Run: headless pygame with SDL's dummy video driver; simulated clock (each Clock.tick advances the game by its frame time, no real sleeping); random seed 0; keys injected as events and as key.get_pressed() state; no mouse input.
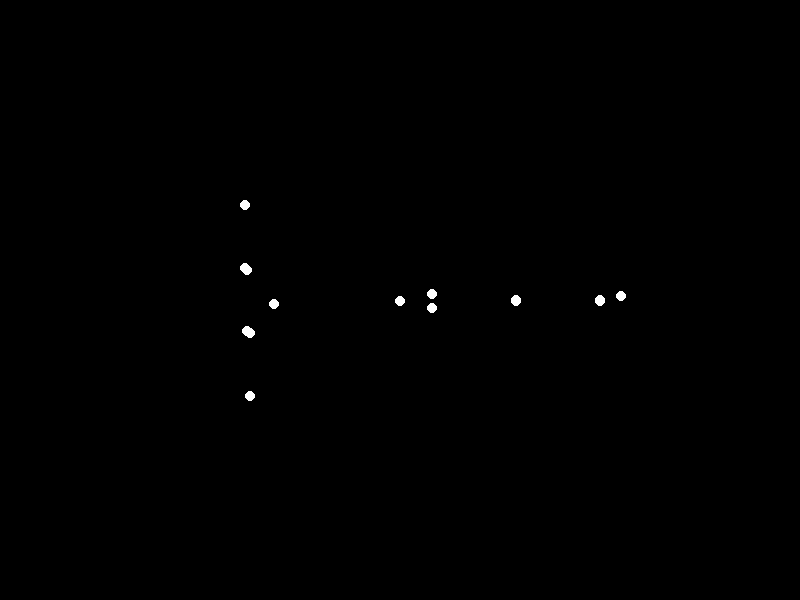
Frame 1 of 4 · flips 1–60 · no input
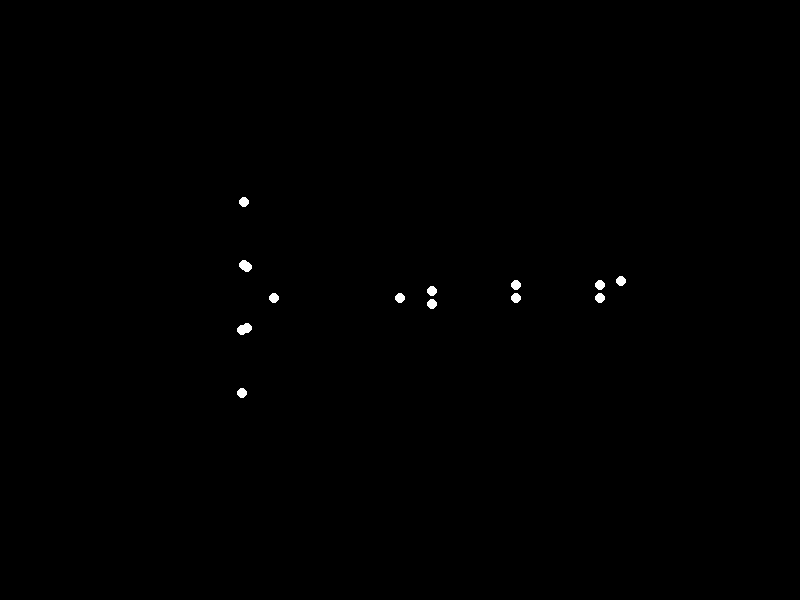
Frame 2 of 4 · flips 61–180 · tapped SPACE, RETURN · held RIGHT (→), D
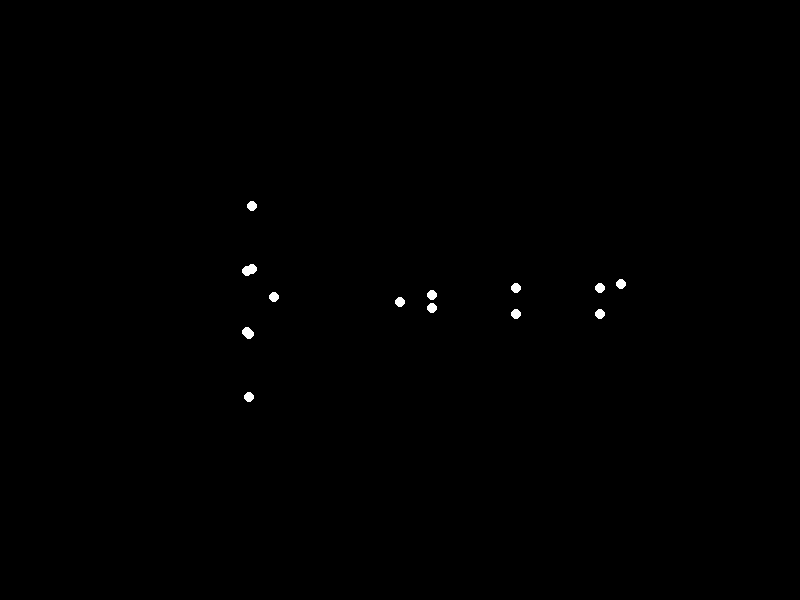
Frame 3 of 4 · flips 181–300 · held DOWN (↓), S
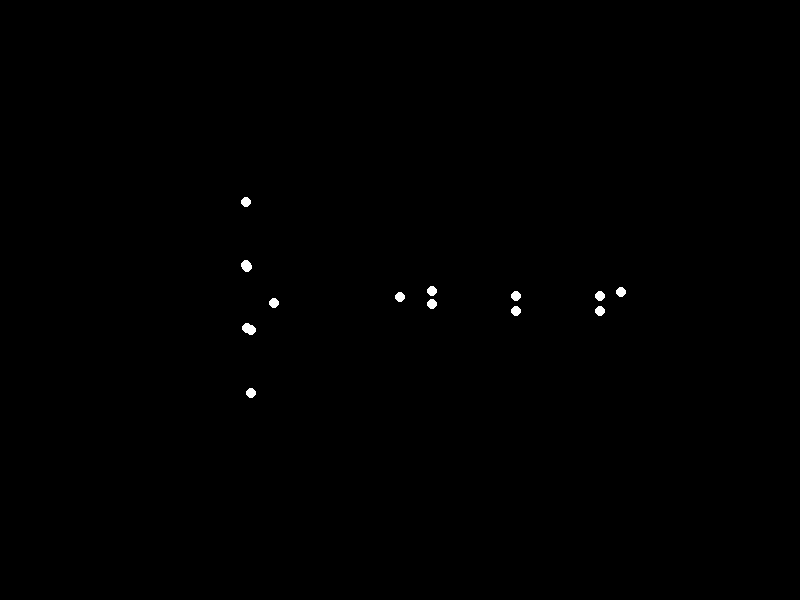
Frame 4 of 4 · flips 301–420 · held LEFT (←), A, UP (↑), W

The pygame program that drew these frames:


import pygame
import math
import random

# Screen dimensions
WIDTH, HEIGHT = 800, 600
CENTER_X, CENTER_Y = WIDTH // 2, HEIGHT // 2

# Colors
BLACK = (0, 0, 0)
WHITE = (255, 255, 255)

# Point radius
POINT_RADIUS = 5

# Scale factor for the overall skeleton size relative to screen height
SKELETON_DRAW_SCALE = HEIGHT * 0.7

# Proportional lengths of body parts relative to the SKELETON_DRAW_SCALE
# These are rough proportions for a human figure.
PROPORTIONS = {
    "torso_len": 0.25,  # Pelvis to Neck/Shoulder level for a lying figure
    "head_len": 0.05,   # Approximate length for head segment (neck to top of head)
    "upper_arm_len": 0.15,
    "fore_arm_len": 0.15,
    "upper_leg_len": 0.2,
    "lower_leg_len": 0.2,
    "foot_len": 0.05,
    "hip_width": 0.08,  # Horizontal/vertical offset for hips from central pelvis
    "shoulder_width": 0.12 # Horizontal/vertical offset for shoulders from central spine line
}

# Define the 15 points and their hierarchical relationships (parent_idx: child_idx)
# These indices correspond to typical biological motion points (e.g., Johansson displays)
# 0: Head
# 1: Right Shoulder
# 2: Left Shoulder
# 3: Right Elbow
# 4: Left Elbow
# 5: Right Wrist
# 6: Left Wrist
# 7: Pelvis Center (root of the skeleton hierarchy)
# 8: Right Hip
# 9: Left Hip
# 10: Right Knee
# 11: Left Knee
# 12: Right Ankle
# 13: Left Ankle
# 14: Right Foot (assuming one foot point for simplicity/matching 15 total)

# Initial relative vectors (normalized direction vectors) and their parent index.
# This represents the initial "lying down" pose.
# Each vector describes the direction from parent to child in the "model space".
# Pelvis (7) is the root, positioned at (CENTER_X, CENTER_Y) on the screen.
# X points right, Y points down (Pygame convention).
# The person is lying on their back, head to the left, feet to the right.
initial_relative_vectors_and_parents = {
    # Head & Torso segment directions relative to Pelvis (7)
    0: (pygame.math.Vector2(-1, 0), 7),                  # Head: Directly left from pelvis
    1: (pygame.math.Vector2(-1, -0.2).normalize(), 7),   # R Shoulder: Slightly up-left from pelvis
    2: (pygame.math.Vector2(-1, 0.2).normalize(), 7),    # L Shoulder: Slightly down-left from pelvis

    # Arm segments (relative to their parent joint's orientation)
    3: (pygame.math.Vector2(0, 1), 1),                   # R Elbow: Straight down from R Shoulder (arm hanging along side)
    4: (pygame.math.Vector2(0, -1), 2),                  # L Elbow: Straight up from L Shoulder (arm hanging along side)
    5: (pygame.math.Vector2(0, 1), 3),                   # R Wrist: Straight down from R Elbow
    6: (pygame.math.Vector2(0, -1), 4),                  # L Wrist: Straight up from L Elbow

    # Leg segments (relative to their parent joint's orientation)
    8: (pygame.math.Vector2(1, -0.2).normalize(), 7),    # R Hip: Slightly up-right from pelvis
    9: (pygame.math.Vector2(1, 0.2).normalize(), 7),     # L Hip: Slightly down-right from pelvis
    10: (pygame.math.Vector2(1, 0), 8),                  # R Knee: Straight right from R Hip (straight leg)
    11: (pygame.math.Vector2(1, 0), 9),                  # L Knee: Straight right from L Hip
    12: (pygame.math.Vector2(1, 0), 10),                 # R Ankle: Straight right from R Knee
    13: (pygame.math.Vector2(1, 0), 11),                 # L Ankle: Straight right from L Knee
    14: (pygame.math.Vector2(1, -0.2).normalize(), 12),  # R Foot: Slightly up-right from R Ankle (heel slightly up)
}

# Define the actual segment lengths by scaling the proportional lengths
# (parent_idx, child_idx): scaled_length
lengths_dict = {
    (7, 0): (PROPORTIONS["torso_len"] + PROPORTIONS["head_len"]) * SKELETON_DRAW_SCALE,
    (7, 1): (PROPORTIONS["torso_len"] + PROPORTIONS["shoulder_width"]) * SKELETON_DRAW_SCALE, # Approximate length to shoulder
    (7, 2): (PROPORTIONS["torso_len"] + PROPORTIONS["shoulder_width"]) * SKELETON_DRAW_SCALE,
    (1, 3): PROPORTIONS["upper_arm_len"] * SKELETON_DRAW_SCALE,
    (2, 4): PROPORTIONS["upper_arm_len"] * SKELETON_DRAW_SCALE,
    (3, 5): PROPORTIONS["fore_arm_len"] * SKELETON_DRAW_SCALE,
    (4, 6): PROPORTIONS["fore_arm_len"] * SKELETON_DRAW_SCALE,
    (7, 8): PROPORTIONS["hip_width"] * SKELETON_DRAW_SCALE,
    (7, 9): PROPORTIONS["hip_width"] * SKELETON_DRAW_SCALE,
    (8, 10): PROPORTIONS["upper_leg_len"] * SKELETON_DRAW_SCALE,
    (9, 11): PROPORTIONS["upper_leg_len"] * SKELETON_DRAW_SCALE,
    (10, 12): PROPORTIONS["lower_leg_len"] * SKELETON_DRAW_SCALE,
    (11, 13): PROPORTIONS["lower_leg_len"] * SKELETON_DRAW_SCALE,
    (12, 14): PROPORTIONS["foot_len"] * SKELETON_DRAW_SCALE
}

# Global structures to store parent relationships and segment lengths
point_parents = {child_idx: parent_idx for child_idx, (_, parent_idx) in initial_relative_vectors_and_parents.items()}
segment_lengths = lengths_dict

# Initialize current_point_vectors (normalized direction from parent to child)
# These vectors will be perturbed during animation.
current_point_vectors = {child_idx: vec.copy() for child_idx, (vec, _) in initial_relative_vectors_and_parents.items()}

# Absolute position for each point (will be updated each frame)
point_coords = {idx: pygame.math.Vector2(0, 0) for idx in range(15)}

# Order of points for updating, ensuring parents are processed before children
# This ensures the kinematic chain is correctly calculated.
UPDATE_ORDER = [
    0,      # Head (child of Pelvis)
    1, 2,   # Shoulders (children of Pelvis)
    3, 4,   # Elbows (children of Shoulders)
    5, 6,   # Wrists (children of Elbows)
    8, 9,   # Hips (children of Pelvis)
    10, 11, # Knees (children of Hips)
    12, 13, # Ankles (children of Knees)
    14,     # Foot (child of R Ankle)
]

def update_skeleton_pose(current_pelvis_pos, current_point_vectors, segment_lengths, point_parents, point_coords):
    """
    Calculates the absolute position of all skeleton points based on the pelvis position
    and the relative vectors/segment lengths.
    """
    point_coords[7] = current_pelvis_pos  # Pelvis (7) is the root, positioned directly

    for child_idx in UPDATE_ORDER:
        parent_idx = point_parents[child_idx]
        norm_vec = current_point_vectors[child_idx]  # Current (potentially perturbed) normalized direction vector
        length = segment_lengths[(parent_idx, child_idx)]
        # Child's absolute position = Parent's absolute position + (normalized vector * length)
        point_coords[child_idx] = point_coords[parent_idx] + norm_vec * length

# --- Animation Parameters for Subtle Motion ---
# For "sad" and "heavy weight", motion should be very subtle, slow, and possibly downward/slumped.

# Breathing animation (vertical pelvis shift)
BREATH_PERIOD = 3.5  # seconds for one breath cycle
BREATH_AMPLITUDE = SKELETON_DRAW_SCALE * 0.005  # Vertical displacement for breathing (very small)

# Arm movement (subtle angle changes)
ARM_MOVE_PERIOD = 6.0  # seconds for arm cycle
ARM_MOVE_AMPLITUDE = math.pi / 40  # radians for arm swing (very small angle)

# Leg movement (subtle angle changes)
LEG_MOVE_PERIOD = 8.0  # seconds for leg cycle
LEG_MOVE_AMPLITUDE = math.pi / 30  # radians for leg swing (very small angle)

# Head tilt/slump (subtle angle changes)
HEAD_MOVE_PERIOD = 5.0  # seconds for head tilt cycle
HEAD_MOVE_AMPLITUDE = math.pi / 70  # radians for head tilt (extremely small angle)

# Random phase offsets for each animation to make them desynchronized and natural
breathing_phase = random.uniform(0, 2 * math.pi)
arm_phase_R = random.uniform(0, 2 * math.pi)
arm_phase_L = random.uniform(0, 2 * math.pi)
leg_phase_R = random.uniform(0, 2 * math.pi)
leg_phase_L = random.uniform(0, 2 * math.pi)
head_phase = random.uniform(0, 2 * math.pi)

# --- Pygame Initialization ---
pygame.init()
screen = pygame.display.set_mode((WIDTH, HEIGHT))
pygame.display.set_caption("Biological Motion: Sad Woman Lying Down")
clock = pygame.time.Clock()
FPS = 60

# --- Game Loop ---
running = True
frame_time = 0.0  # Time in seconds since start of animation

while running:
    # Calculate delta time for frame-rate independent animation
    dt = clock.tick(FPS) / 1000.0  # Delta time in seconds
    frame_time += dt

    # Event handling
    for event in pygame.event.get():
        if event.type == pygame.QUIT:
            running = False

    # --- Update Animation State ---

    # 1. Pelvis/Breathing motion: subtle vertical shift
    pelvis_offset_y = math.sin(frame_time * (2 * math.pi / BREATH_PERIOD) + breathing_phase) * BREATH_AMPLITUDE
    current_pelvis_pos = pygame.math.Vector2(CENTER_X, CENTER_Y + pelvis_offset_y)

    # 2. Limb movements (angle perturbations)
    # Create a temporary copy of the initial relative vectors to apply current frame's perturbations.
    # This ensures that each frame starts from the base pose and applies small, oscillating changes.
    temp_current_point_vectors = {child_idx: vec.copy() for child_idx, (vec, _) in initial_relative_vectors_and_parents.items()}

    # Right Arm: perturb the angle of Shoulder(1) -> Elbow(3) segment
    arm_angle_perturbation_R = math.sin(frame_time * (2 * math.pi / ARM_MOVE_PERIOD) + arm_phase_R) * ARM_MOVE_AMPLITUDE
    original_vec_3_1 = initial_relative_vectors_and_parents[3][0] # Get initial normalized vector
    rotated_vec_3_1 = original_vec_3_1.rotate_rad(arm_angle_perturbation_R) # Rotate it
    temp_current_point_vectors[3] = rotated_vec_3_1 # Update for this frame

    # Left Arm: Shoulder(2) -> Elbow(4)
    arm_angle_perturbation_L = math.sin(frame_time * (2 * math.pi / ARM_MOVE_PERIOD) + arm_phase_L) * ARM_MOVE_AMPLITUDE
    original_vec_4_2 = initial_relative_vectors_and_parents[4][0]
    rotated_vec_4_2 = original_vec_4_2.rotate_rad(arm_angle_perturbation_L)
    temp_current_point_vectors[4] = rotated_vec_4_2

    # Right Leg: Hip(8) -> Knee(10)
    leg_angle_perturbation_R = math.sin(frame_time * (2 * math.pi / LEG_MOVE_PERIOD) + leg_phase_R) * LEG_MOVE_AMPLITUDE
    original_vec_10_8 = initial_relative_vectors_and_parents[10][0]
    rotated_vec_10_8 = original_vec_10_8.rotate_rad(leg_angle_perturbation_R)
    temp_current_point_vectors[10] = rotated_vec_10_8

    # Left Leg: Hip(9) -> Knee(11)
    leg_angle_perturbation_L = math.sin(frame_time * (2 * math.pi / LEG_MOVE_PERIOD) + leg_phase_L) * LEG_MOVE_AMPLITUDE
    original_vec_11_9 = initial_relative_vectors_and_parents[11][0]
    rotated_vec_11_9 = original_vec_11_9.rotate_rad(leg_angle_perturbation_L)
    temp_current_point_vectors[11] = rotated_vec_11_9

    # Head tilt/slump: Head(0) relative to Pelvis(7)
    head_angle_perturbation = math.sin(frame_time * (2 * math.pi / HEAD_MOVE_PERIOD) + head_phase) * HEAD_MOVE_AMPLITUDE
    original_vec_0_7 = initial_relative_vectors_and_parents[0][0]
    rotated_vec_0_7 = original_vec_0_7.rotate_rad(head_angle_perturbation)
    temp_current_point_vectors[0] = rotated_vec_0_7

    # Update all point positions based on the perturbed skeleton state for this frame
    update_skeleton_pose(current_pelvis_pos, temp_current_point_vectors, segment_lengths, point_parents, point_coords)

    # --- Drawing ---
    screen.fill(BLACK)  # Solid black background

    # Draw each of the 15 white point-lights
    for i in range(15):
        pos = point_coords[i]
        pygame.draw.circle(screen, WHITE, (int(pos.x), int(pos.y)), POINT_RADIUS)

    pygame.display.flip()

pygame.quit()
